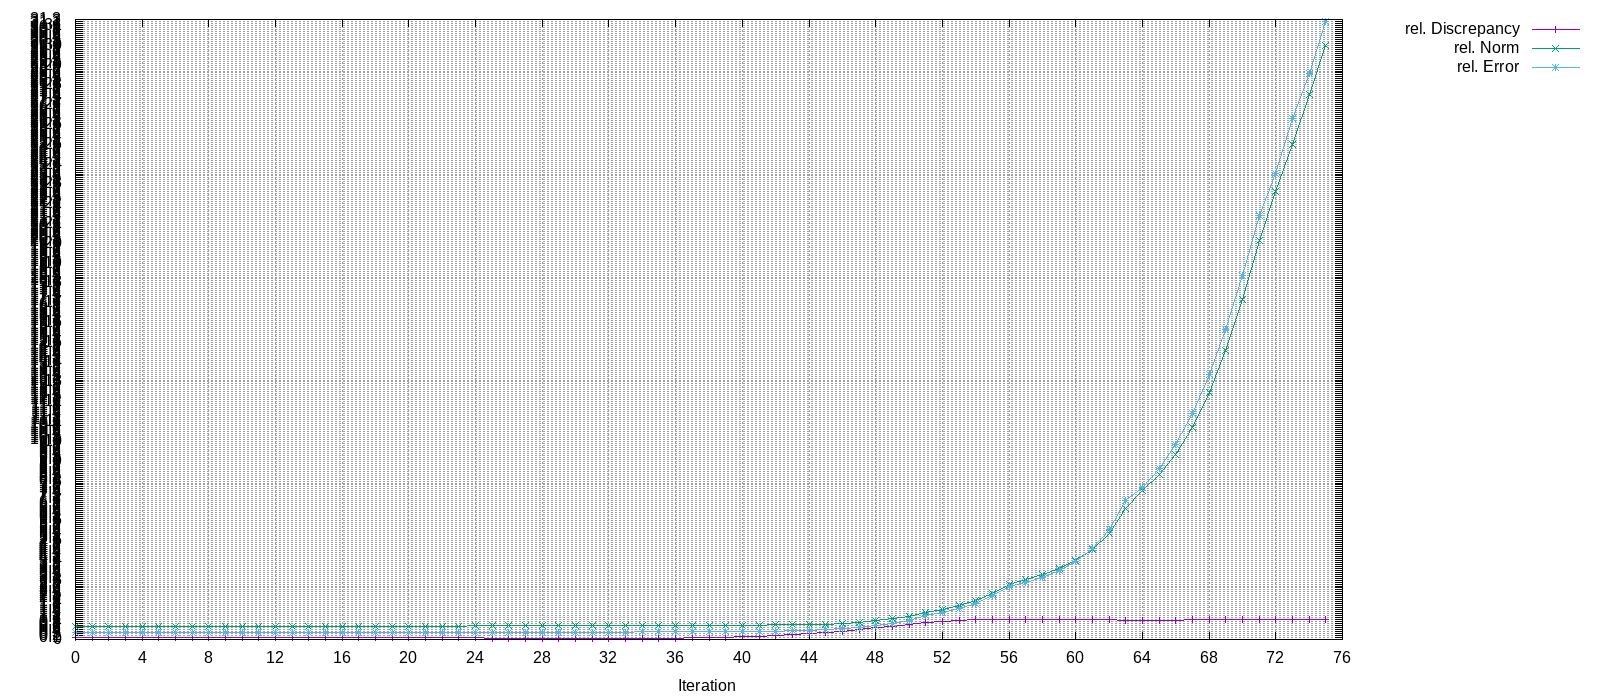

The table this chart was drawn from, first rows:
Iteration, rel. Discrepancy, rel. Norm, rel. Error
0, 0.109, 0.6667, 0.3333
1, 0.1087, 0.6667, 0.3333
2, 0.1085, 0.6667, 0.3333
3, 0.1083, 0.6667, 0.3333
4, 0.1081, 0.6668, 0.3333
5, 0.1076, 0.6669, 0.3334
6, 0.1065, 0.667, 0.3335
7, 0.1048, 0.6673, 0.3338
8, 0.103, 0.6675, 0.3341
9, 0.101, 0.6679, 0.3344
10, 0.09931, 0.6683, 0.3348
11, 0.0979, 0.6688, 0.3354
12, 0.09655, 0.6693, 0.336
13, 0.09513, 0.6699, 0.3367
14, 0.09368, 0.6706, 0.3375
15, 0.09243, 0.6714, 0.3384
16, 0.09159, 0.6723, 0.3393
17, 0.09075, 0.6733, 0.3403
18, 0.08978, 0.6743, 0.3413
19, 0.08847, 0.6755, 0.3424
20, 0.08662, 0.6768, 0.3436
21, 0.08427, 0.6781, 0.3452
22, 0.08153, 0.6795, 0.3471
23, 0.07854, 0.6813, 0.3494
24, 0.07631, 0.6831, 0.3521
25, 0.07442, 0.685, 0.3552
26, 0.0725, 0.6862, 0.3571
27, 0.07033, 0.6875, 0.3594
28, 0.06815, 0.6891, 0.3623
29, 0.0662, 0.691, 0.3658
30, 0.0643, 0.6931, 0.3695
31, 0.06219, 0.695, 0.372
32, 0.06069, 0.6967, 0.375
33, 0.06019, 0.6989, 0.3784
34, 0.06153, 0.7016, 0.3825
35, 0.06391, 0.7039, 0.3855
36, 0.06988, 0.7063, 0.3892
37, 0.07997, 0.7092, 0.3934
38, 0.09519, 0.7126, 0.3983
39, 0.1151, 0.7165, 0.4039
40, 0.1363, 0.7205, 0.4099
41, 0.1632, 0.7258, 0.4179
42, 0.1963, 0.7333, 0.4289
43, 0.2365, 0.744, 0.4442
44, 0.2851, 0.7594, 0.4658
45, 0.3438, 0.7821, 0.4969
46, 0.4186, 0.8179, 0.5448
47, 0.503, 0.8701, 0.612
48, 0.5901, 0.9429, 0.7016
49, 0.677, 1.042, 0.8191
50, 0.7633, 1.177, 0.9736
51, 0.8495, 1.366, 1.188
52, 0.9118, 1.529, 1.345
53, 0.9632, 1.724, 1.553
54, 0.9935, 1.989, 1.834
55, 1.001, 2.343, 2.208
56, 1.001, 2.786, 2.669
57, 1.006, 3.033, 2.863
58, 1.01, 3.278, 3.125
59, 1.014, 3.584, 3.459
... 16 more rows
